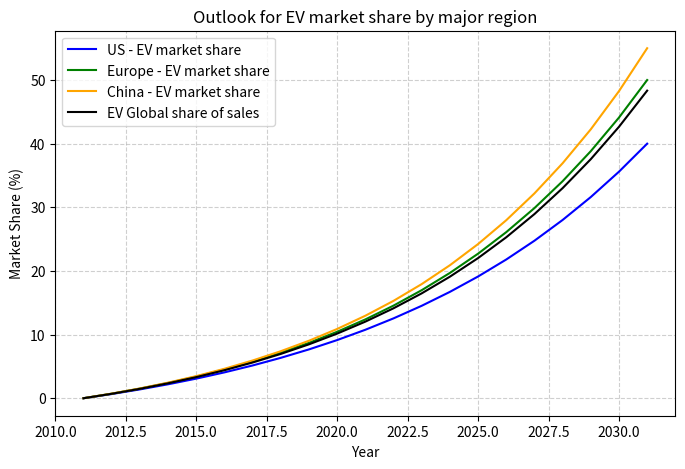

The script that saved this image:
import numpy as np
import matplotlib.pyplot as plt

# Sample years from 2011 to 2031
years = np.arange(2011, 2032, 1)

# Simulated market share growth data for different regions
us_market_share = np.exp((years - 2011) / 10) - 1
us_market_share = us_market_share / max(us_market_share) * 40

europe_market_share = np.exp((years - 2011) / 9) - 1
europe_market_share = europe_market_share / max(europe_market_share) * 50

china_market_share = np.exp((years - 2011) / 8.5) - 1
china_market_share = china_market_share / max(china_market_share) * 55

global_market_share = (us_market_share + europe_market_share + china_market_share) / 3

# Plotting the data
plt.figure(figsize=(8, 5))
plt.plot(years, us_market_share, label='US - EV market share', linestyle='-', color='blue')
plt.plot(years, europe_market_share, label='Europe - EV market share', linestyle='-', color='green')
plt.plot(years, china_market_share, label='China - EV market share', linestyle='-', color='orange')
plt.plot(years, global_market_share, label='EV Global share of sales', linestyle='-', color='black')

# Labels and title
plt.xlabel("Year")
plt.ylabel("Market Share (%)")
plt.title("Outlook for EV market share by major region")
plt.legend()
plt.grid(True, linestyle='--', alpha=0.6)

# Show the plot
plt.show()